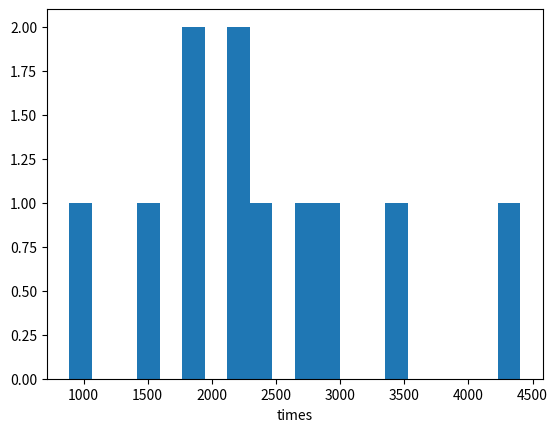
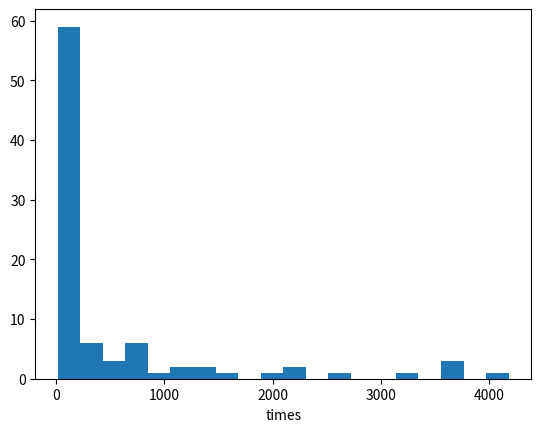

The script that saved these images, in order:
import random
import matplotlib.pyplot as plt


def complete(a, b):
    count = 0
    while True:
        rnd = random.randint(0, 1)
        if rnd == 0:
            a -= 1
            b += 1
        else:
            a += 1
            b -= 1
        count += 1
        if a == 0:
            return 1, count
        if b == 0:
            return 0, count

def complete_statistic(a, b, n):
    a_win = []
    b_win = []
    for i in range(n):
        winner, count = complete(a, b)
        if winner == 1:
            b_win.append(count)
        else:
            a_win.append(count)
    return a_win, b_win



if __name__ == "__main__":
    a = 10
    b = 100
    a_win, b_win = complete_statistic(a, b, 100)
    plt.figure()
    plt.hist(a_win, 20)
    plt.xlabel("times")
    plt.show()
    plt.figure()
    plt.hist(b_win, 20)
    plt.xlabel("times")
    plt.show()
